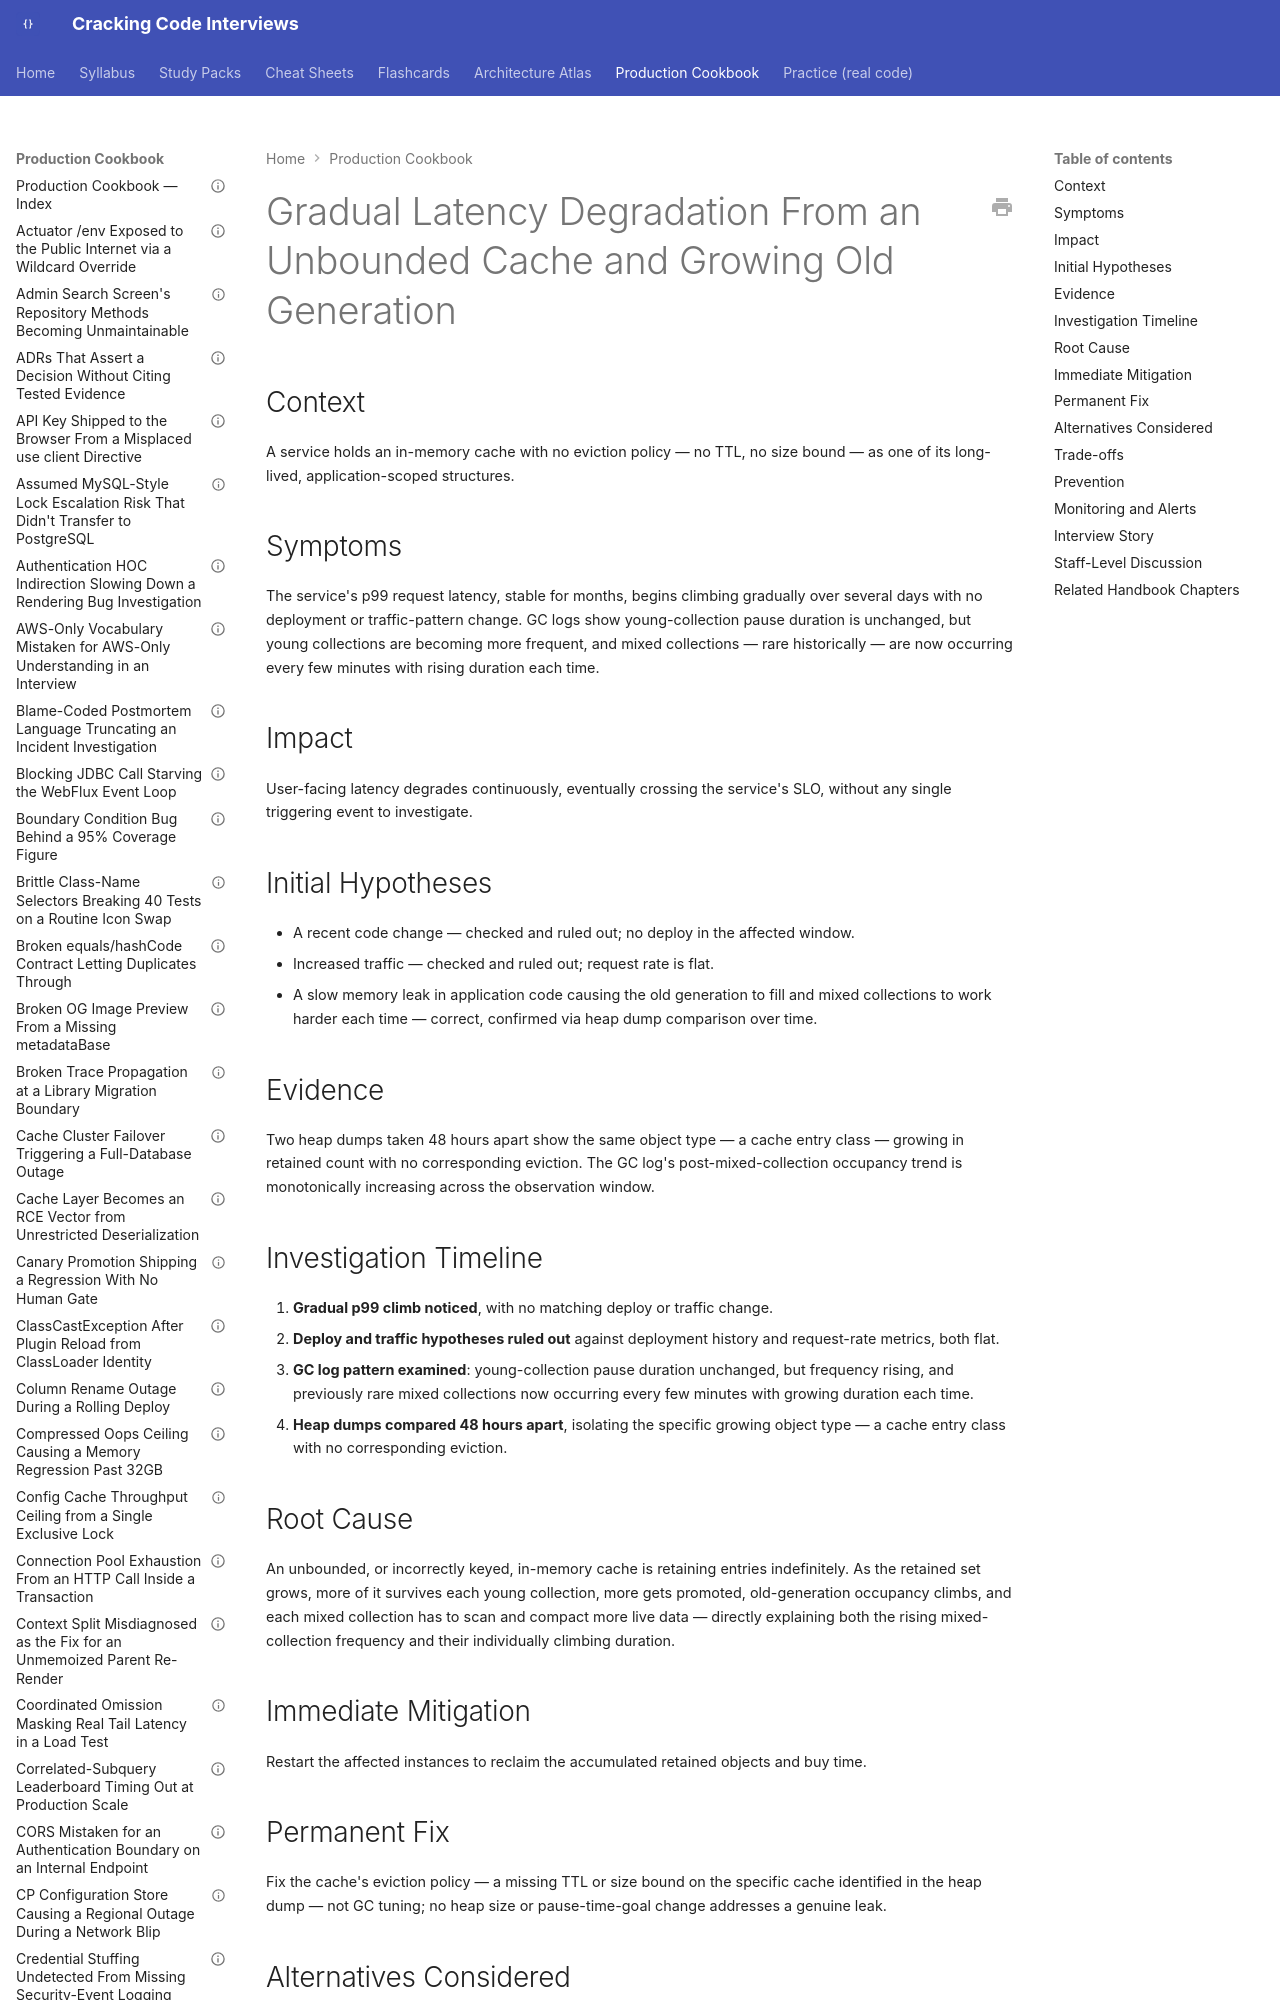

repository: JuanMelendres/cracking-code-interviews · page: production-cookbook/gradual-latency-degradation-from-an-unbounded-cache-and-growing-old-generation/index.html · generator: mkdocs

---
title: "Gradual Latency Degradation From an Unbounded Cache and Growing Old Generation"
document_type: production-cookbook-entry
domain: jvm
status: draft
last_updated: 2026-08-05
related_handbook:
  - ../syllabus/02-java/jvm-internals/gc-fundamentals-and-log-analysis.md
source: syllabus/02-java/jvm-internals/gc-fundamentals-and-log-analysis.md#production-scenarios
---

# Gradual Latency Degradation From an Unbounded Cache and Growing Old Generation

## Context

A service holds an in-memory cache with no eviction policy — no TTL, no size bound — as one of its long-lived, application-scoped structures.
